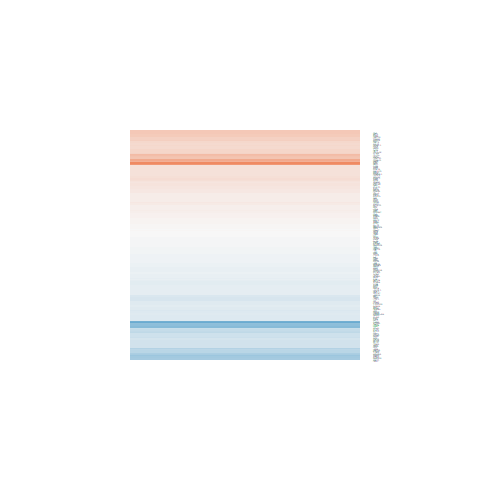

The file beside this chart, header and first rows:
logFC, AveExpr, t, P.Value, adj.P.Val, B
0.4753, 3.641, 2.874, 0.01204, 0.1779, -2.74
0.1988, 6.603, 1.752, 0.1011, 0.4156, -5.005
0.1085, 2.366, 0.4824, 0.6368, 0.8644, -5.553
-0.1277, 5.092, -1.076, 0.2999, 0.6471, -5.705
0.2333, 6.326, 2.173, 0.04698, 0.3121, -4.306
-0.5306, 1.754, -1.905, 0.07701, 0.377, -4.103
-0.05479, 8.154, -0.5745, 0.5745, 0.8369, -6.381
-0.02516, 4.109, -0.1556, 0.8785, 0.9621, -6.066
0.2046, -0.3104, 0.4537, 0.6568, 0.8743, -5.014
-0.1208, 2.06, -0.4604, 0.6522, 0.8712, -5.458
-0.1311, 5.891, -1.146, 0.2704, 0.6214, -5.759
0.2092, 7.754, 2.43, 0.02881, 0.2523, -3.949
-0.383, 7.602, -3.349, 0.004646, 0.1154, -2.216
-0.05827, 7.729, -0.636, 0.5348, 0.8167, -6.33
0.8742, 0.3632, 1.667, 0.1172, 0.4416, -4.265
0.1745, 6.661, 1.884, 0.07996, 0.3799, -4.795
-0.08557, 5.563, -0.7783, 0.449, 0.7576, -6.038
-0.1482, 9.33, -1.58, 0.1359, 0.4683, -5.383
0.2563, -0.6999, 0.4958, 0.6276, 0.861, -4.954
0.6932, 4.975, 3.537, 0.003183, 0.09843, -1.782
-0.3159, 5.317, -2.184, 0.04602, 0.3089, -4.202
-0.7076, 4.406, -4.471, 0.0004998, 0.0448, 0.08356
-0.01194, 4.67, -0.06882, 0.9461, 0.9833, -6.158
0.06555, 6.02, 0.5805, 0.5706, 0.8355, -6.214
0.2064, 4.744, 1.566, 0.1393, 0.4728, -5.03
0.01586, 3.668, 0.08331, 0.9348, 0.98, -5.937
-0.7667, -0.7003, -1.613, 0.1285, 0.4583, -4.326
0.3711, 2.6, 1.843, 0.08612, 0.3894, -4.291
0.1431, 5.685, 1.409, 0.1802, 0.5274, -5.385
-0.1372, 7.082, -1.361, 0.1946, 0.5455, -5.582
0.1946, 1.846, 0.6348, 0.5355, 0.8169, -5.316
-0.09767, 9.862, -1.014, 0.3275, 0.6734, -6.079
0.6264, 0.9911, 1.598, 0.1318, 0.4634, -4.349
-0.008346, 0.4639, -0.02029, 0.9841, 0.9957, -5.236
-0.2687, 4.558, -2.057, 0.05834, 0.3385, -4.277
-0.01909, 2.766, -0.08359, 0.9345, 0.98, -5.798
-0.2921, 8.096, -2.818, 0.01344, 0.1864, -3.258
-0.1867, 4.801, -1.34, 0.2012, 0.5526, -5.346
-0.9041, 4.645, -3.339, 0.004739, 0.1167, -1.988
-0.1276, 5.485, -0.7408, 0.4708, 0.7705, -6.063
-0.1898, 8.153, -2.338, 0.0344, 0.2716, -4.136
0.1414, 6.137, 1.52, 0.1503, 0.4887, -5.304
0.4358, 3.301, 2.37, 0.03235, 0.2636, -3.559
0.01946, 5.616, 0.1592, 0.8757, 0.9609, -6.351
0.1734, 3.018, 0.8346, 0.4177, 0.7377, -5.445
-0.0149, 6.9, -0.1663, 0.8702, 0.9589, -6.459
-0.05602, 6.261, -0.5618, 0.583, 0.8402, -6.26
0.1534, 6.691, 1.467, 0.1639, 0.5071, -5.427
0.2125, 4.149, 1.389, 0.1861, 0.5344, -5.143
-0.1833, 5.562, -1.287, 0.2186, 0.5727, -5.533
-0.2201, 7.575, -0.8516, 0.4084, 0.7321, -6.16
-0.4342, 8.519, -2.228, 0.0424, 0.2969, -4.339
0.09496, 2.51, 0.4389, 0.6672, 0.8794, -5.579
-0.4037, 7.256, -3.407, 0.004128, 0.1095, -2.086
-0.2225, 6.754, -1.889, 0.07929, 0.3799, -4.796
-0.05168, 5.814, -0.4149, 0.6843, 0.8865, -6.288
-0.09281, -0.9799, -0.1366, 0.8932, 0.9659, -4.918
-0.7086, 7.783, -5.264, 0.0001112, 0.0231, 1.409
0.6911, -1.504, 1.06, 0.3068, 0.6531, -4.635
0.4162, 3.731, 2.569, 0.02199, 0.2274, -3.272
... 127 more rows
